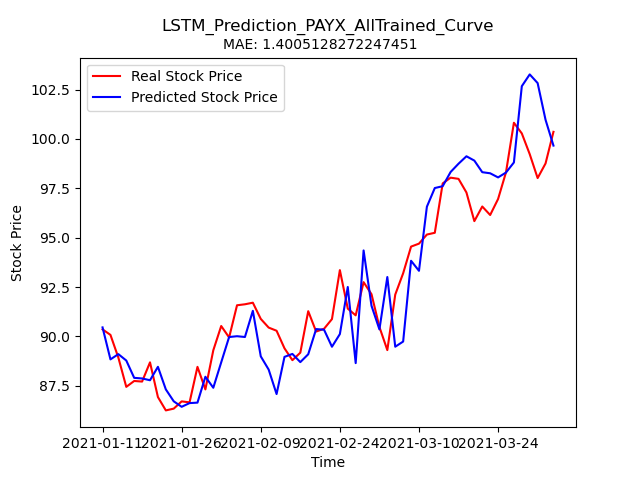

The file beside this chart, header and first rows:
Stock, Date, Real_Price, Predicted_Price
PAYX, 2021-01-11, 90.36, 90.46
PAYX, 2021-01-12, 90.08, 88.84
PAYX, 2021-01-13, 88.93, 89.11
PAYX, 2021-01-14, 87.45, 88.78
PAYX, 2021-01-15, 87.75, 87.91
PAYX, 2021-01-19, 87.72, 87.87
PAYX, 2021-01-20, 88.69, 87.78
PAYX, 2021-01-21, 86.93, 88.46
PAYX, 2021-01-22, 86.26, 87.32
PAYX, 2021-01-25, 86.35, 86.72
PAYX, 2021-01-26, 86.71, 86.44
PAYX, 2021-01-27, 86.66, 86.63
PAYX, 2021-01-28, 88.46, 86.65
PAYX, 2021-01-29, 87.32, 87.96
PAYX, 2021-02-01, 89.3, 87.4
PAYX, 2021-02-02, 90.53, 88.69
PAYX, 2021-02-03, 89.95, 89.97
PAYX, 2021-02-04, 91.58, 90.01
PAYX, 2021-02-05, 91.63, 89.97
PAYX, 2021-02-08, 91.71, 91.3
PAYX, 2021-02-09, 90.89, 88.99
PAYX, 2021-02-10, 90.45, 88.32
PAYX, 2021-02-11, 90.29, 87.09
PAYX, 2021-02-12, 89.4, 88.97
PAYX, 2021-02-16, 88.8, 89.12
PAYX, 2021-02-17, 89.18, 88.7
PAYX, 2021-02-18, 91.28, 89.1
PAYX, 2021-02-19, 90.25, 90.37
PAYX, 2021-02-22, 90.39, 90.34
PAYX, 2021-02-23, 90.88, 89.48
PAYX, 2021-02-24, 93.36, 90.12
PAYX, 2021-02-25, 91.41, 92.51
PAYX, 2021-02-26, 91.07, 88.65
PAYX, 2021-03-01, 92.75, 94.36
PAYX, 2021-03-02, 92.14, 91.55
PAYX, 2021-03-03, 90.48, 90.36
PAYX, 2021-03-04, 89.31, 93.01
PAYX, 2021-03-05, 92.12, 89.48
PAYX, 2021-03-08, 93.2, 89.74
PAYX, 2021-03-09, 94.55, 93.83
PAYX, 2021-03-10, 94.7, 93.32
PAYX, 2021-03-11, 95.16, 96.57
PAYX, 2021-03-12, 95.25, 97.52
PAYX, 2021-03-15, 97.75, 97.61
PAYX, 2021-03-16, 98.04, 98.33
PAYX, 2021-03-17, 97.98, 98.75
PAYX, 2021-03-18, 97.29, 99.12
PAYX, 2021-03-19, 95.84, 98.9
PAYX, 2021-03-22, 96.58, 98.32
PAYX, 2021-03-23, 96.15, 98.26
PAYX, 2021-03-24, 96.96, 98.05
PAYX, 2021-03-25, 98.31, 98.3
PAYX, 2021-03-26, 100.8, 98.81
PAYX, 2021-03-29, 100.3, 102.7
PAYX, 2021-03-30, 99.23, 103.3
PAYX, 2021-03-31, 98.02, 102.8
PAYX, 2021-04-01, 98.76, 101
PAYX, 2021-04-05, 100.4, 99.66
